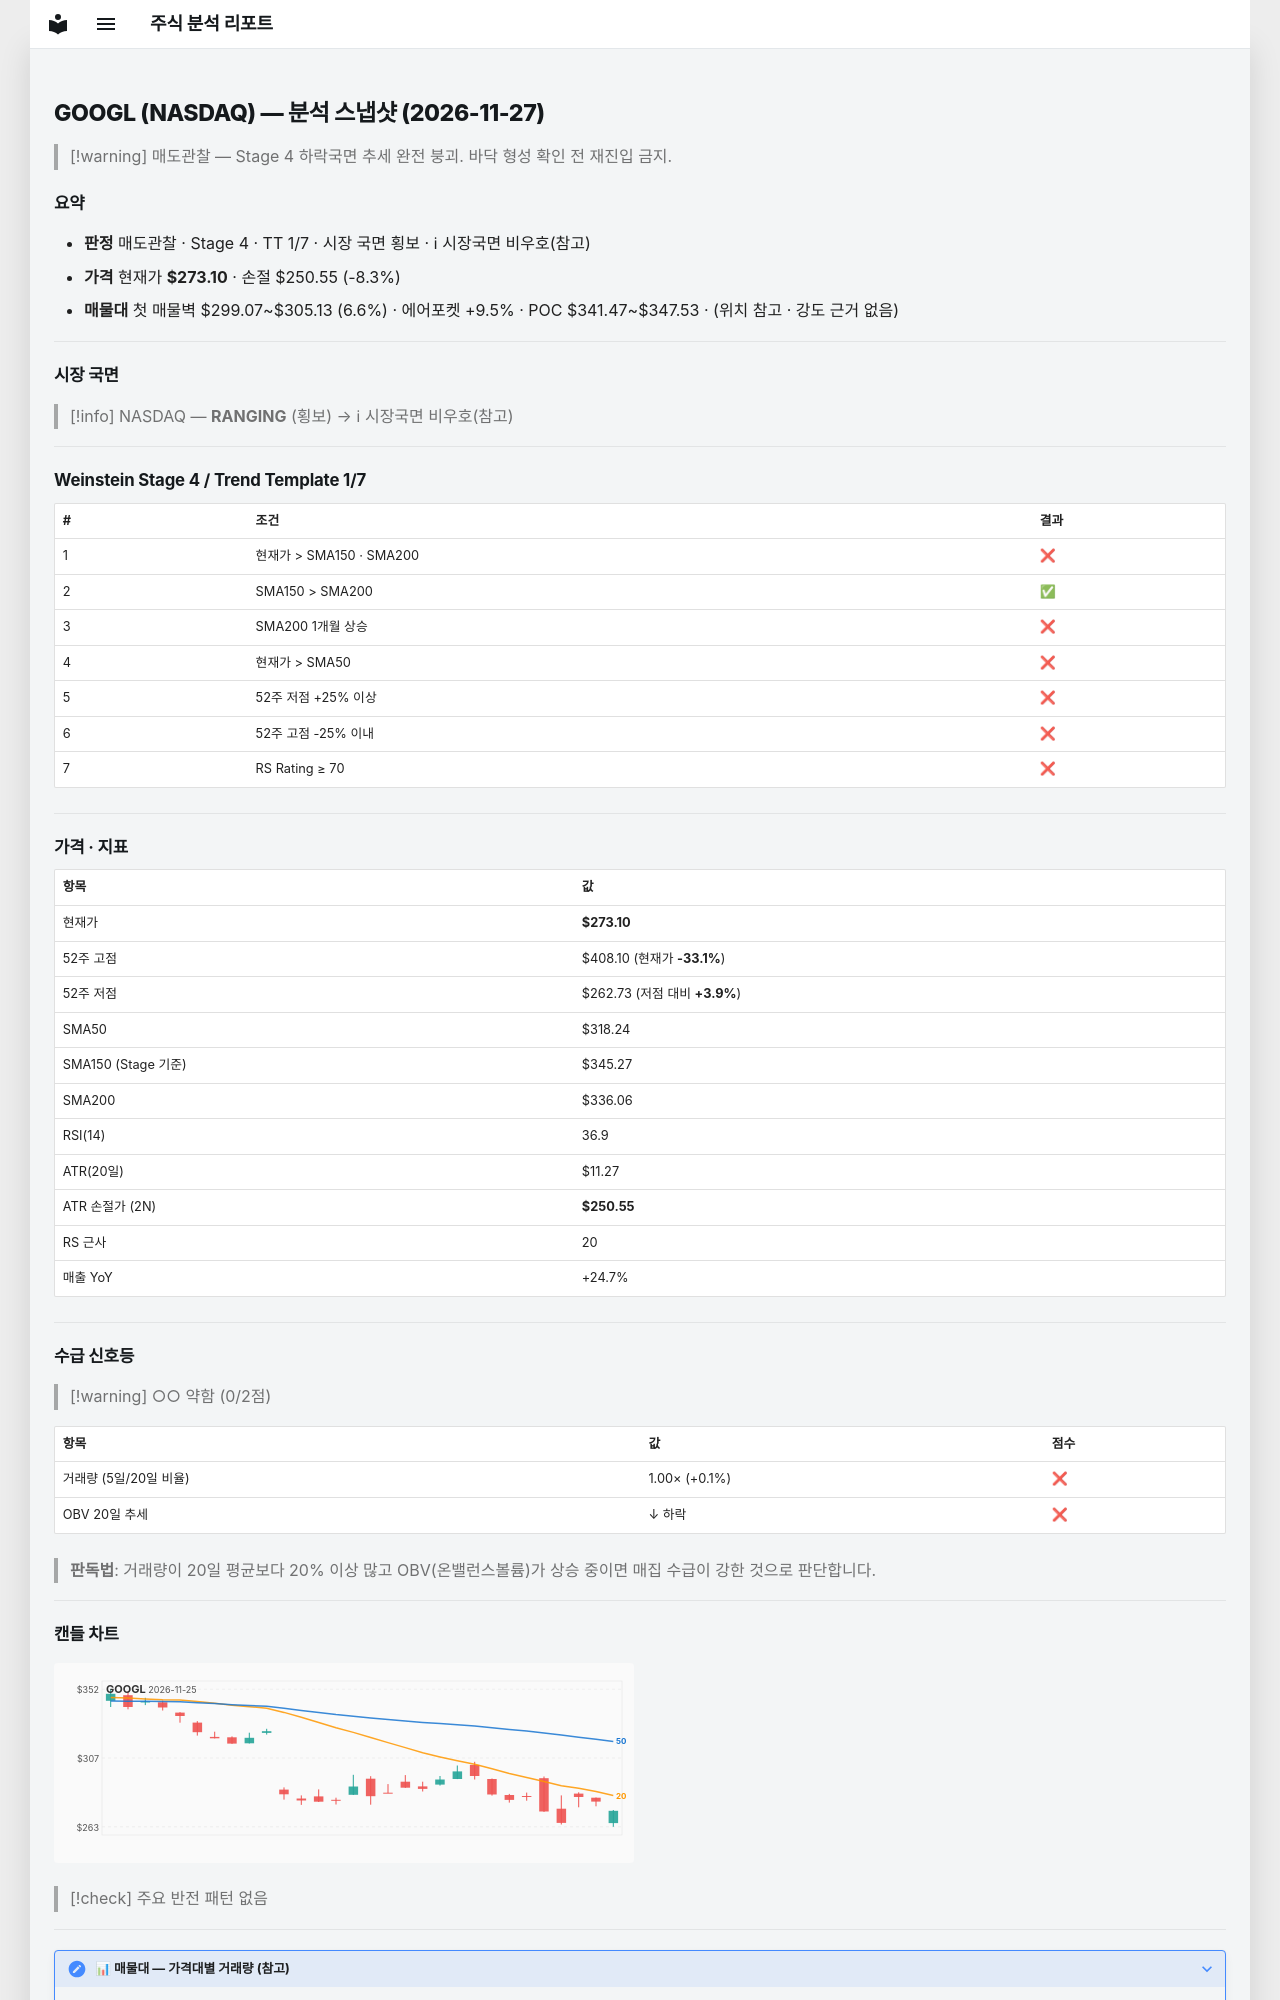

repository: soloandco/stock-reports · page: snapshots/GOOGL-2026-11-27/index.html · generator: mkdocs

---
type: analysis-snapshot
title: GOOGL 분석 스냅샷
ticker: GOOGL
market: NASDAQ
created: 2026-11-27
updated: 2026-11-27
bar-date: 2026-11-25
verdict: 매도관찰
real-rr: 4.04
sma50-gap-pct: -14.2
weekly-position: 저항대아래
weekly-overhead-price: 364.17
weekly-overhead-pct: 33.3
stage: 4
trend-template-score: 1
tt-max: 7
ma-set: sma-50-150-200
price: 273.1000061035156
stop-price: 250.55086024119638
market-regime: RANGING
supply-demand-score: 0/2
supply-demand-label: 약함
status: tracking
tags:
  - stock-agent
  - watchlist
  - GOOGL
  - analysis
related:
  - "[[analysis-template]]"
---

# GOOGL (NASDAQ) — 분석 스냅샷 (2026-11-27)

> [!warning] 매도관찰 — Stage 4 하락국면
> 추세 완전 붕괴. 바닥 형성 확인 전 재진입 금지.

## 요약

- **판정** 매도관찰 · Stage 4 · TT 1/7 · 시장 국면 횡보 · ℹ 시장국면 비우호(참고)
- **가격** 현재가 **$273.10** · 손절 $250.55 (-8.3%)
- **매물대** 첫 매물벽 $299.07~$305.13 (6.6%) · 에어포켓 +9.5% · POC $341.47~$347.53 · (위치 참고 · 강도 근거 없음)

---

## 시장 국면

> [!info] NASDAQ — **RANGING** (횡보) → ℹ 시장국면 비우호(참고)

---

## Weinstein Stage 4 / Trend Template 1/7

| # | 조건 | 결과 |
|---|------|------|
| 1 | 현재가 > SMA150 · SMA200 | ❌ |
| 2 | SMA150 > SMA200 | ✅ |
| 3 | SMA200 1개월 상승 | ❌ |
| 4 | 현재가 > SMA50 | ❌ |
| 5 | 52주 저점 +25% 이상 | ❌ |
| 6 | 52주 고점 -25% 이내 | ❌ |
| 7 | RS Rating ≥ 70 | ❌ |

---

## 가격 · 지표

| 항목 | 값 |
|------|---|
| 현재가 | **$273.10** |
| 52주 고점 | $408.10 (현재가 **-33.1%**) |
| 52주 저점 | $262.73 (저점 대비 **+3.9%**) |
| SMA50 | $318.24 |
| SMA150 (Stage 기준) | $345.27 |
| SMA200 | $336.06 |
| RSI(14) | 36.9 |
| ATR(20일) | $11.27 |
| ATR 손절가 (2N) | **$250.55** |
| RS 근사 | 20 |
| 매출 YoY | +24.7% |

---
## 수급 신호등

> [!warning] ○○ 약함 (0/2점)

| 항목 | 값 | 점수 |
|------|------|------|
| 거래량 (5일/20일 비율) | 1.00× (+0.1%) | ❌ |
| OBV 20일 추세 | ↓ 하락 | ❌ |

> **판독법**: 거래량이 20일 평균보다 20% 이상 많고 OBV(온밸런스볼륨)가 상승 중이면 매집 수급이 강한 것으로 판단합니다.

---
